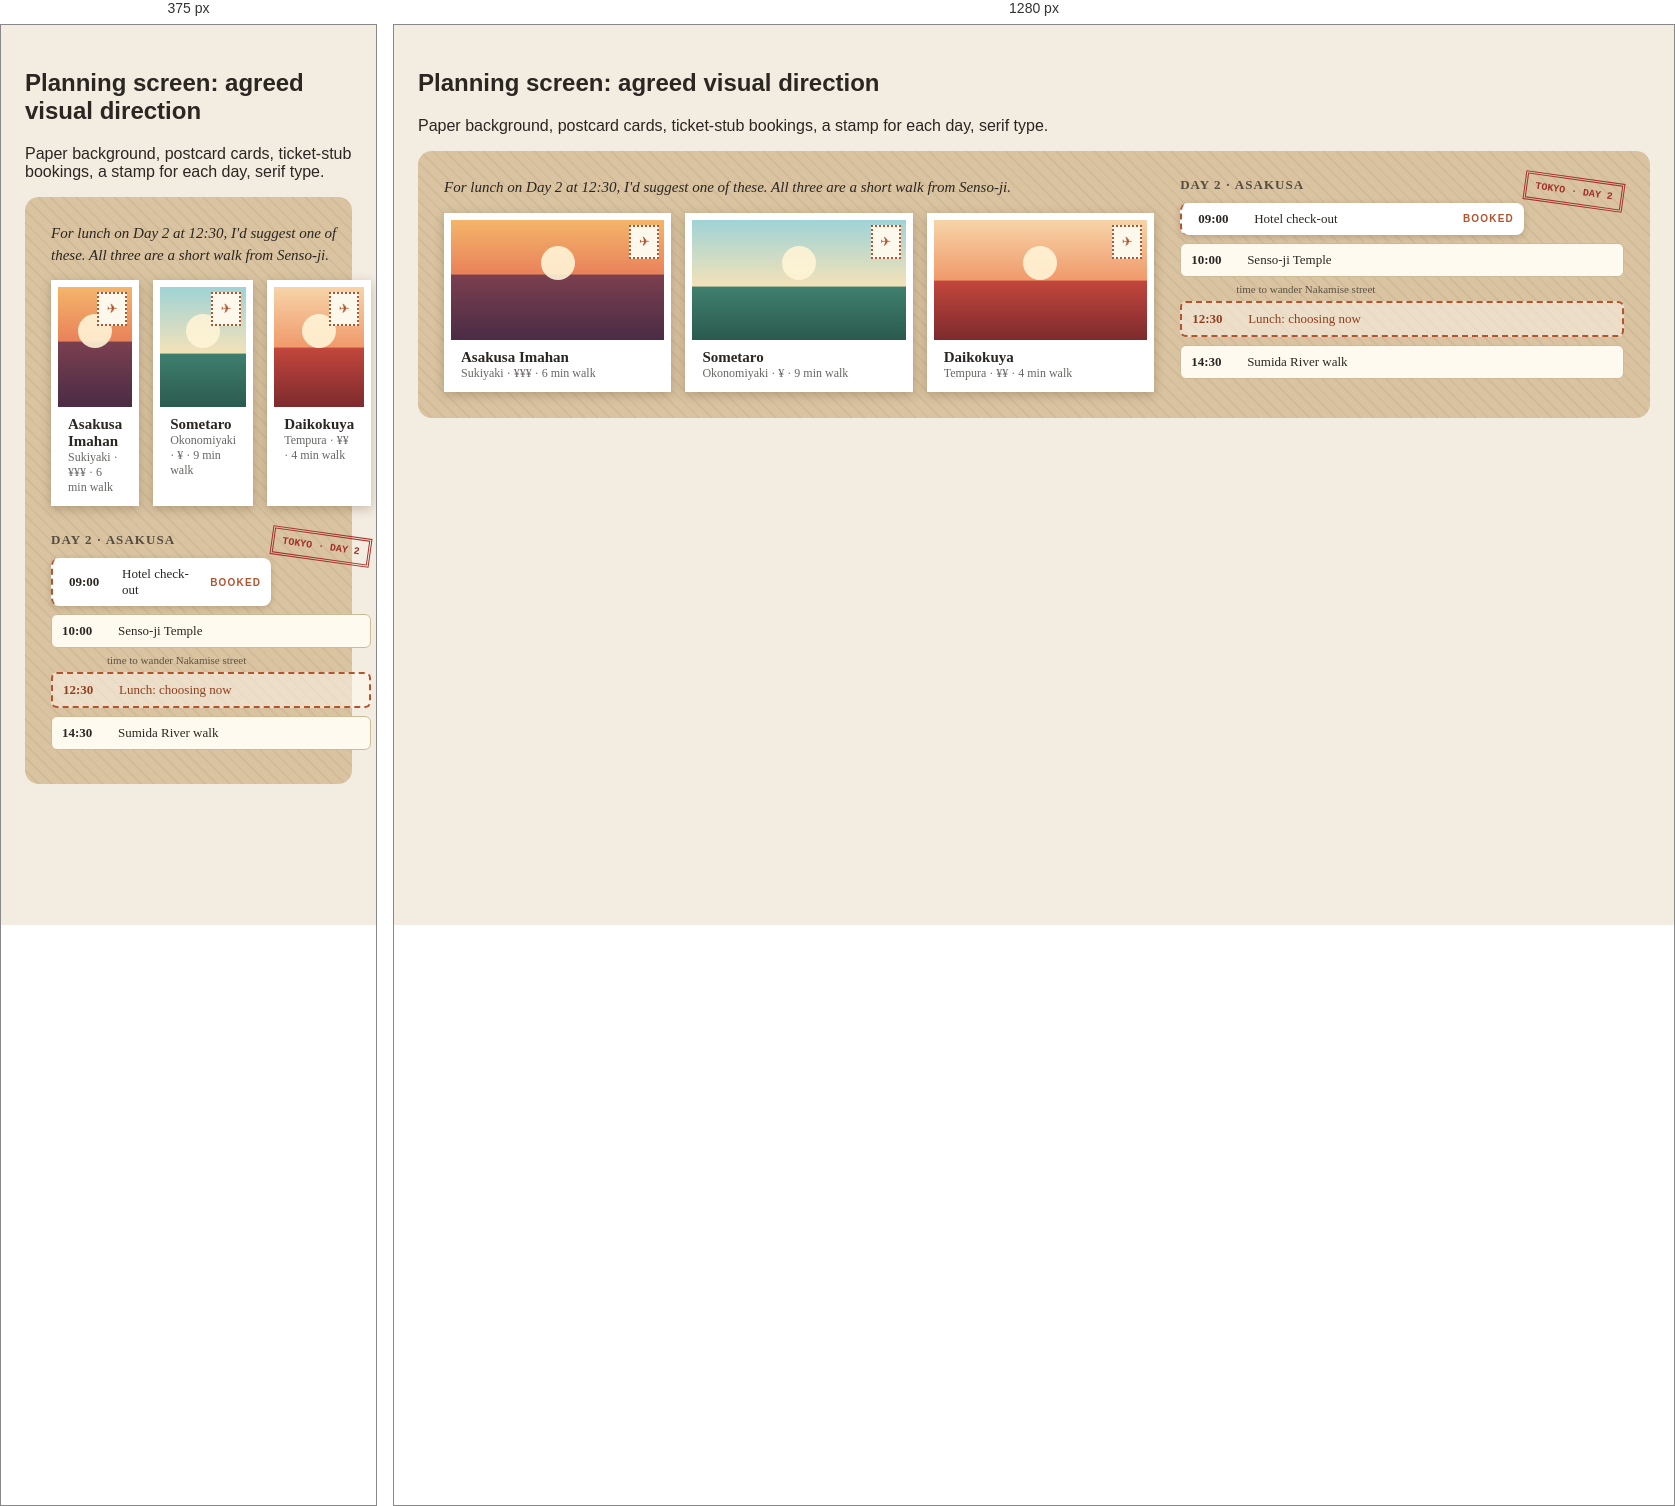
Rendered at 375 px and 1280 px, left to right.

<!-- file: planning-screen-mockup.html -->
<!doctype html>
<html lang="en">
<head>
<meta charset="utf-8">
<meta name="viewport" content="width=device-width, initial-scale=1">
<title>TravleBuddy planning screen: visual direction</title>
</head>
<body style="margin:0;padding:24px;font-family:system-ui,sans-serif;background:#f3ece0;color:#2b2622">
<!-- Rough sketch agreed on 2026-11-12. Fixes the visual direction only; see docs/prd.md section 15. Coloured blocks stand in for photos. -->
<style>
  .tb { border-radius: 14px; padding: 26px; margin: 10px 0 26px; color: #2b2622; font-family: Georgia, 'Times New Roman', serif;
        background: #d9c3a0 repeating-linear-gradient(45deg, rgba(120,85,45,.07) 0 2px, transparent 2px 9px); }
  .tb * { box-sizing: border-box; }
  .tb-grid { display: grid; grid-template-columns: 1.6fr 1fr; gap: 26px; }
  @media (max-width: 800px) { .tb-grid { grid-template-columns: 1fr; } }
  .tb-agent { font-size: 15px; font-style: italic; margin-bottom: 14px; line-height: 1.45; }
  .tb-cards { display: grid; grid-template-columns: repeat(3, 1fr); gap: 14px; }
  .tb-pc { background: #fff; padding: 7px 7px 0; box-shadow: 0 3px 10px rgba(60,40,20,.25); position: relative; }
  .tb-pc::before { content: "✈"; position: absolute; right: 12px; top: 12px; z-index: 2; width: 26px; height: 30px; background: #fdf8ec; border: 2px dotted #b4542f; color: #b4542f; font-size: 13px; display: grid; place-items: center; }
  .tb-art { height: 120px; position: relative; overflow: hidden; }
  .art1 { background: linear-gradient(180deg, #f4b56a 0%, #e9825a 45%, #7a3f4f 46%, #4a2c45 100%); }
  .art2 { background: linear-gradient(180deg, #9fd3d6 0%, #f3e2b8 55%, #3f7f6e 56%, #2b5a4f 100%); }
  .art3 { background: linear-gradient(180deg, #f6d4a8 0%, #f09a6b 50%, #c2463c 51%, #7d2a2e 100%); }
  .tb-art::after { content: ""; position: absolute; left: 50%; top: 22%; width: 34px; height: 34px; border-radius: 50%; background: rgba(255,244,214,.9); transform: translateX(-50%); }
  .tb-cap { padding: 9px 10px 11px; }
  .tb-name { font-weight: 700; font-size: 15px; }
  .tb-meta { font-size: 12px; opacity: .7; }
  .tb-it h4 { margin: 0 0 10px; font-size: 13px; letter-spacing: .08em; text-transform: uppercase; opacity: .75; }
  .tb-row { display: flex; gap: 10px; align-items: center; font-size: 13px; padding: 8px 10px; margin-bottom: 8px; background: #fffaf0; border: 1px solid #cdbb98; border-radius: 6px; }
  .tb-row.fixed { background: #fff; border: none; border-radius: 8px; box-shadow: 0 2px 6px rgba(60,40,20,.2); border-left: 2px dashed #b4542f; padding-left: 16px; }
  .tb-row.fixed .tag { margin-left: auto; font: 700 10px system-ui; letter-spacing: .12em; color: #b4542f; }
  .tb-row.open { background: rgba(255,250,240,.5); border: 2px dashed #b4542f; color: #8f3f20; }
  .tb-time { font-variant-numeric: tabular-nums; font-weight: 700; width: 46px; }
  .tb-walk { font-size: 11px; opacity: .7; margin: -2px 0 6px 56px; }
  .stamp { display: inline-block; border: 3px double #a3312b; color: #a3312b; padding: 6px 8px; font: 700 10px monospace; transform: rotate(8deg); float: right; }
</style>

<h2>Planning screen: agreed visual direction</h2>
<p>Paper background, postcard cards, ticket-stub bookings, a stamp for each day, serif type.</p>

<div class="tb">
  <div class="tb-grid">
    <div>
      <div class="tb-agent">For lunch on Day 2 at 12:30, I'd suggest one of these. All three are a short walk from Senso-ji.</div>
      <div class="tb-cards">
        <div class="tb-pc"><div class="tb-art art1"></div><div class="tb-cap"><div class="tb-name">Asakusa Imahan</div><div class="tb-meta">Sukiyaki · ¥¥¥ · 6 min walk</div></div></div>
        <div class="tb-pc"><div class="tb-art art2"></div><div class="tb-cap"><div class="tb-name">Sometaro</div><div class="tb-meta">Okonomiyaki · ¥ · 9 min walk</div></div></div>
        <div class="tb-pc"><div class="tb-art art3"></div><div class="tb-cap"><div class="tb-name">Daikokuya</div><div class="tb-meta">Tempura · ¥¥ · 4 min walk</div></div></div>
      </div>
    </div>
    <div class="tb-it">
      <span class="stamp">TOKYO · DAY 2</span>
      <h4>Day 2 · Asakusa</h4>
      <div class="tb-row fixed"><span class="tb-time">09:00</span> Hotel check-out <span class="tag">BOOKED</span></div>
      <div class="tb-row"><span class="tb-time">10:00</span> Senso-ji Temple</div>
      <div class="tb-walk">time to wander Nakamise street</div>
      <div class="tb-row open"><span class="tb-time">12:30</span> Lunch: choosing now</div>
      <div class="tb-row"><span class="tb-time">14:30</span> Sumida River walk</div>
    </div>
  </div>
</div>
</body>
</html>